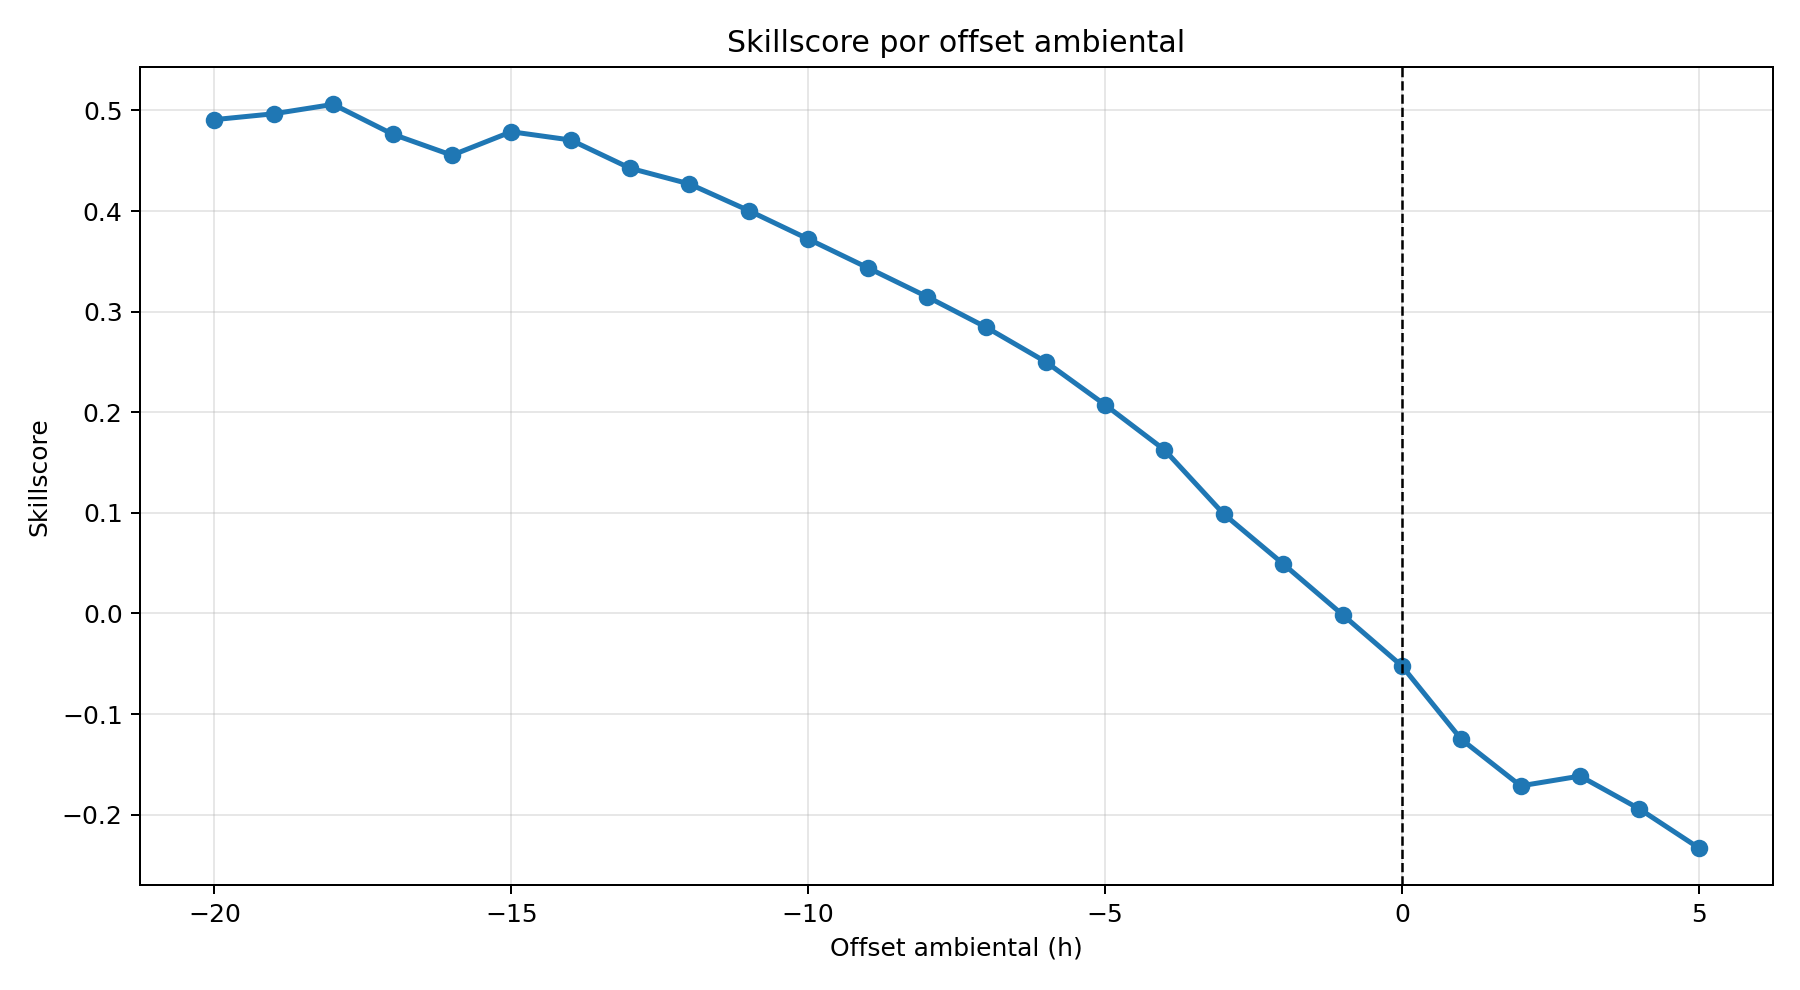

The file beside this chart, header and first rows:
offset_hours, skillscore, run_dir
-20, 0.4909, data/2-simulated/validation_20260505_175…
-19, 0.4967, data/2-simulated/validation_20260505_175…
-18, 0.5061, data/2-simulated/validation_20260505_175…
-17, 0.4765, data/2-simulated/validation_20260505_175…
-16, 0.4555, data/2-simulated/validation_20260505_175…
-15, 0.4788, data/2-simulated/validation_20260505_175…
-14, 0.4706, data/2-simulated/validation_20260505_175…
-13, 0.4426, data/2-simulated/validation_20260505_175…
-12, 0.427, data/2-simulated/validation_20260505_175…
-11, 0.4004, data/2-simulated/validation_20260505_175…
-10, 0.3722, data/2-simulated/validation_20260504_185…
-9, 0.3437, data/2-simulated/validation_20260504_185…
-8, 0.3149, data/2-simulated/validation_20260504_185…
-7, 0.2844, data/2-simulated/validation_20260504_185…
-6, 0.2501, data/2-simulated/validation_20260504_185…
-5, 0.2074, data/2-simulated/validation_20260504_185…
-4, 0.1626, data/2-simulated/validation_20260504_185…
-3, 0.09872, data/2-simulated/validation_20260504_185…
-2, 0.04925, data/2-simulated/validation_20260504_185…
-1, -0.00126, data/2-simulated/validation_20260504_185…
0, -0.05224, data/2-simulated/validation_20260504_185…
1, -0.1252, data/2-simulated/validation_20260504_185…
2, -0.1715, data/2-simulated/validation_20260504_185…
3, -0.1617, data/2-simulated/validation_20260504_185…
4, -0.1944, data/2-simulated/validation_20260504_185…
5, -0.2331, data/2-simulated/validation_20260504_185…
